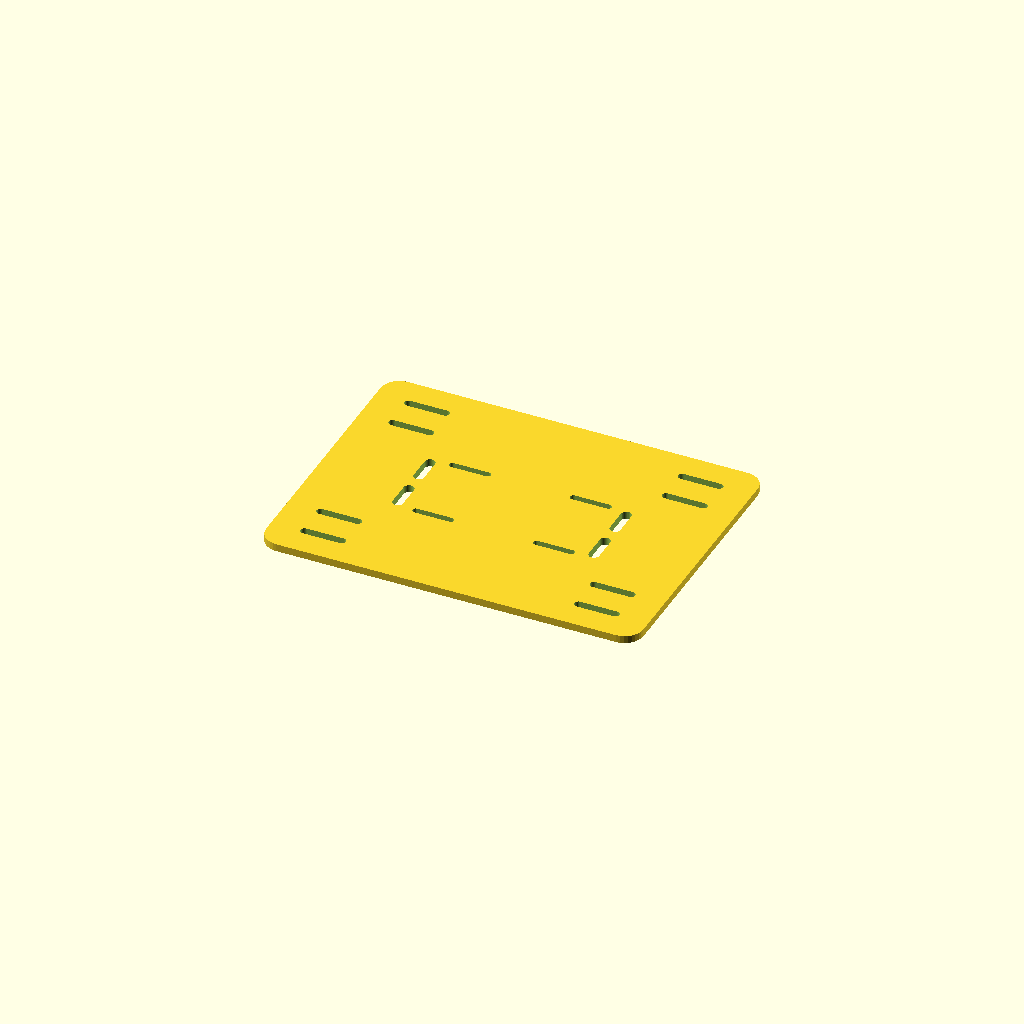
Cell 1: the model at its default parameters.
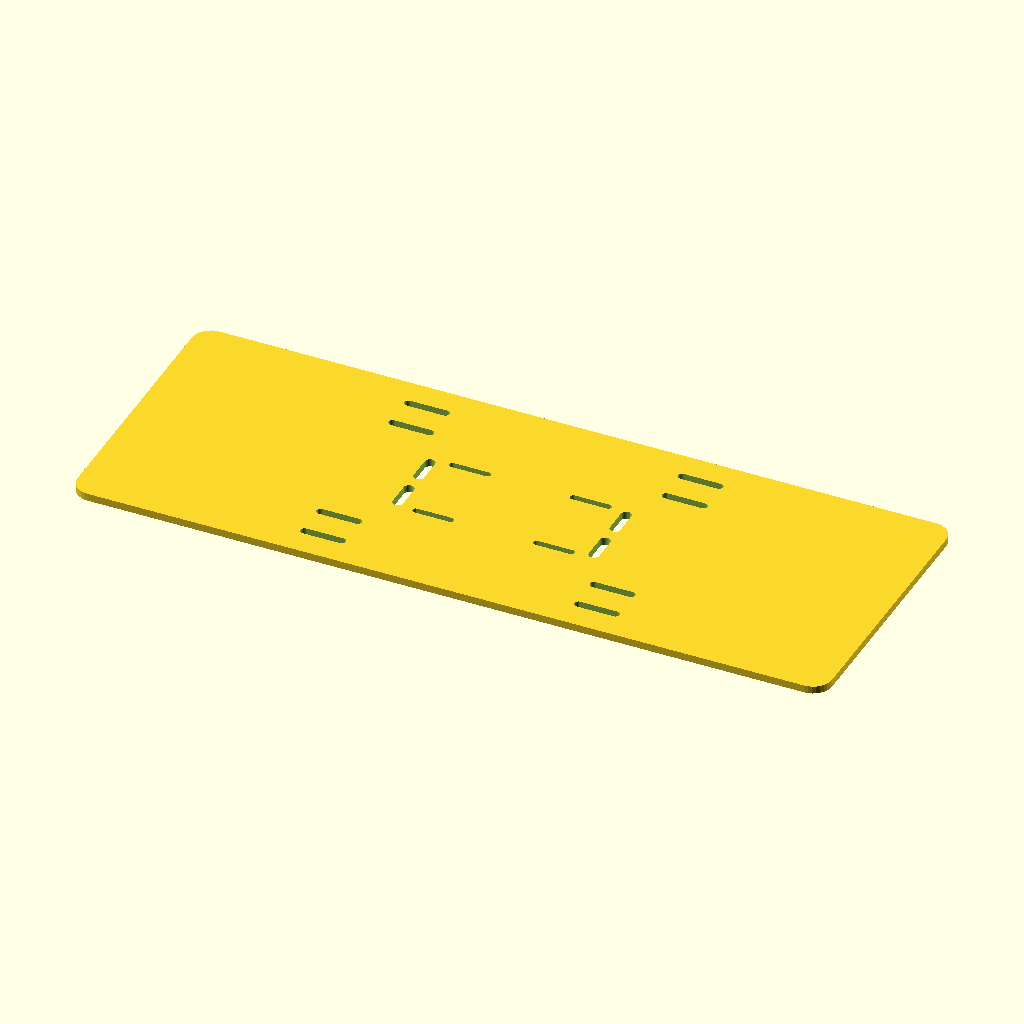
Cell 2 — plate_length set to 400, the other parameters unchanged.
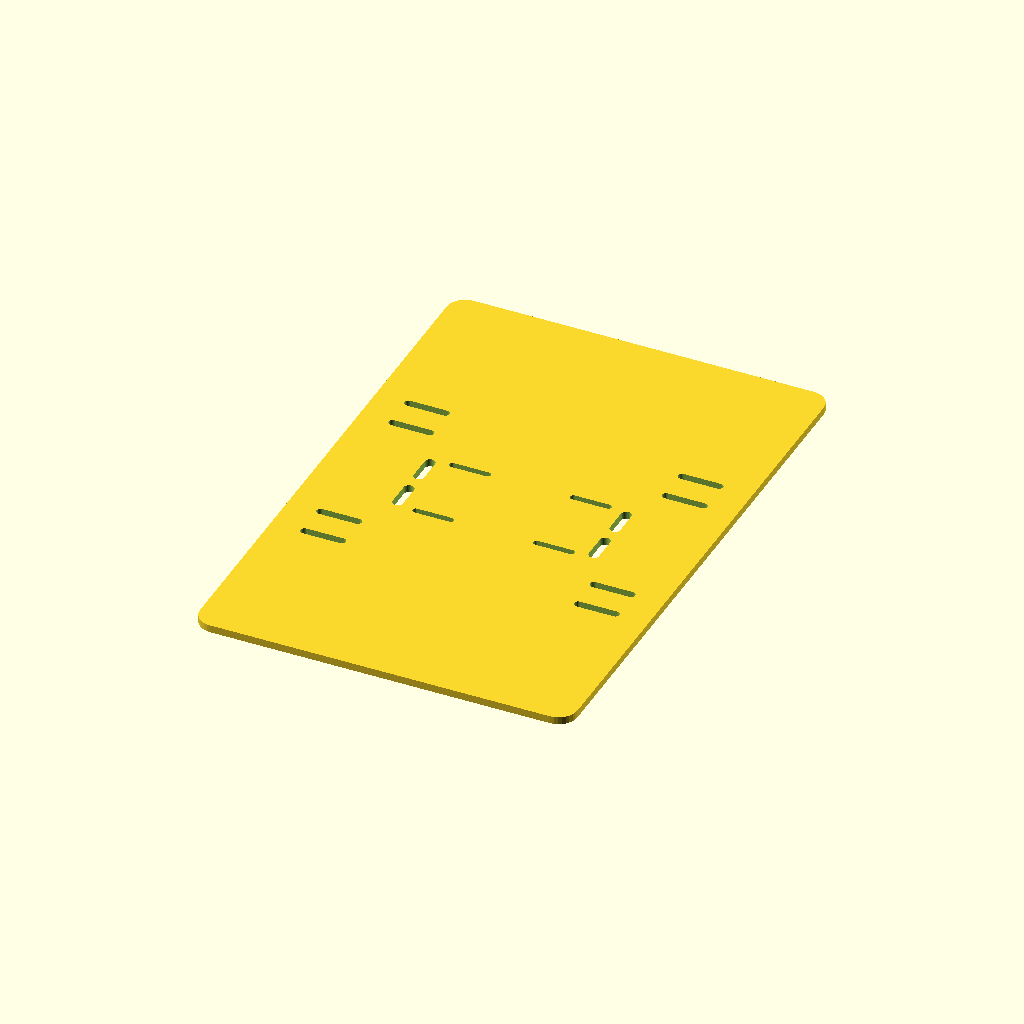
Cell 3: the same model with plate_width = 300.
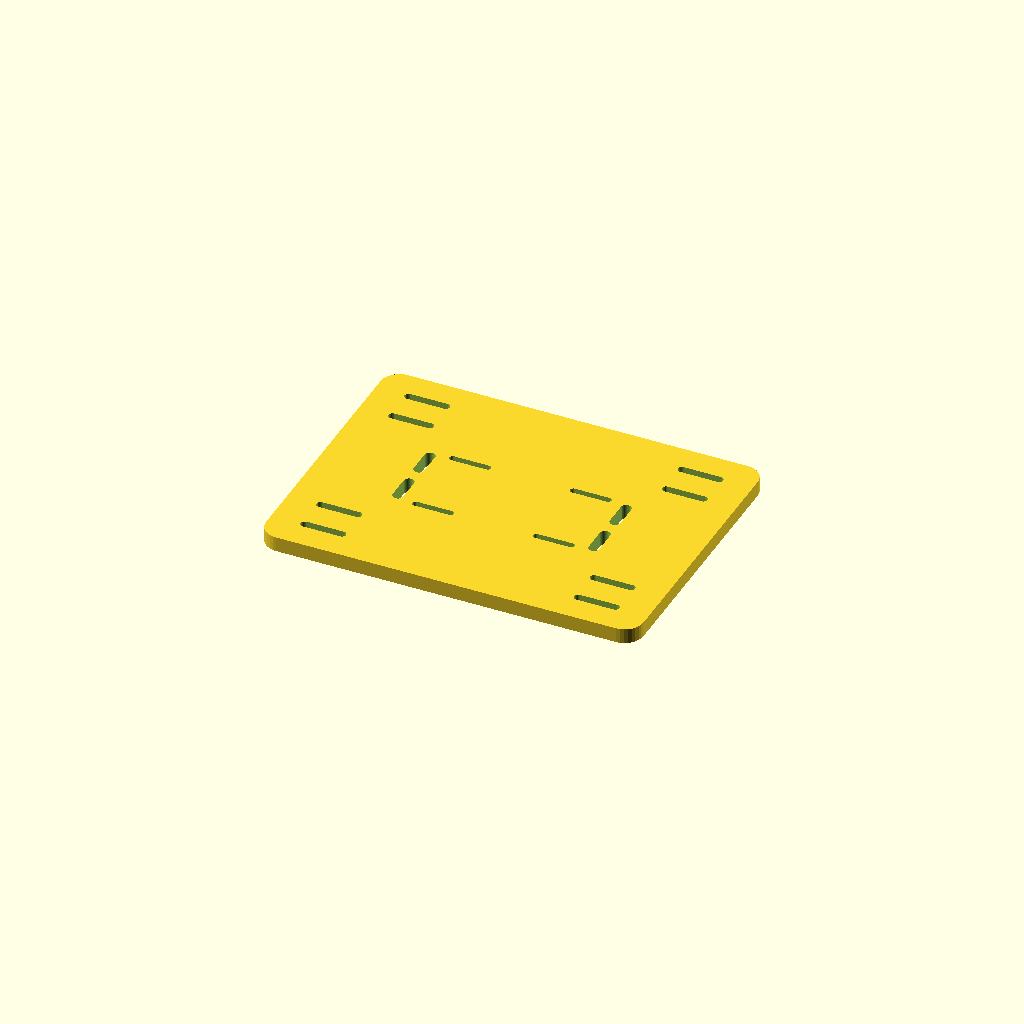
Cell 4 — plate_thickness set to 8, the other parameters unchanged.
All cells are drawn from one camera (rotation 55°, 0°, 25°, orthographic, colour scheme Cornfield), so only the parameter changes between them.
OpenSCAD source file cad/rover_base.scad:
// Parametric rover base plate. All dimensions are millimeters.
// Defaults are an unverified layout placeholder; measure hardware before printing.

$fn = 32;

plate_length = 200;
plate_width = 150;
plate_thickness = 4;
corner_radius = 10;

wheelbase = 145;
track_width = 100;
motor_slot_pair_spacing = 18;
motor_slot_length = 24;
motor_slot_width = 4.3;

electronics_pattern_x = 64;
electronics_pattern_y = 42;
electronics_slot_length = 22;
electronics_slot_width = 3.4;

strap_pattern_x = 104;
strap_pattern_y = 24;
strap_slot_length = 18;
strap_slot_width = 5.5;

cut_clearance = 0.15;

module rounded_plate() {
    linear_extrude(height = plate_thickness)
        offset(r = corner_radius)
            square([
                plate_length - 2 * corner_radius,
                plate_width - 2 * corner_radius
            ], center = true);
}

module slot_hole(length, width) {
    hull() {
        translate([-(length - width) / 2, 0, -cut_clearance])
            cylinder(h = plate_thickness + 2 * cut_clearance, d = width);
        translate([(length - width) / 2, 0, -cut_clearance])
            cylinder(h = plate_thickness + 2 * cut_clearance, d = width);
    }
}

difference() {
    rounded_plate();

    // Two adjustable bracket slots at each wheel position.
    for (x = [-wheelbase / 2, wheelbase / 2]) {
        for (side = [-1, 1]) {
            for (offset = [-motor_slot_pair_spacing / 2,
                            motor_slot_pair_spacing / 2]) {
                translate([x, side * track_width / 2 + offset, 0])
                    slot_hole(motor_slot_length, motor_slot_width);
            }
        }
    }

    // Generic mounting pattern for electronics or small standoffs.
    for (x = [-electronics_pattern_x / 2, electronics_pattern_x / 2]) {
        for (y = [-electronics_pattern_y / 2, electronics_pattern_y / 2]) {
            translate([x, y, 0])
                slot_hole(electronics_slot_length, electronics_slot_width);
        }
    }

    // Four slots for two adjustable hook-and-loop straps.
    for (x = [-strap_pattern_x / 2, strap_pattern_x / 2]) {
        for (y = [-strap_pattern_y / 2, strap_pattern_y / 2]) {
            translate([x, y, 0])
                rotate([0, 0, 90])
                    slot_hole(strap_slot_length, strap_slot_width);
        }
    }
}
Parameter table extracted from the source (name, type, default, range or options):
plate_length: number, default 200
plate_width: number, default 150
plate_thickness: number, default 4
corner_radius: number, default 10
wheelbase: number, default 145
track_width: number, default 100
motor_slot_pair_spacing: number, default 18
motor_slot_length: number, default 24
motor_slot_width: number, default 4.3
electronics_pattern_x: number, default 64
electronics_pattern_y: number, default 42
electronics_slot_length: number, default 22
electronics_slot_width: number, default 3.4
strap_pattern_x: number, default 104
strap_pattern_y: number, default 24
strap_slot_length: number, default 18
strap_slot_width: number, default 5.5
cut_clearance: number, default 0.15
